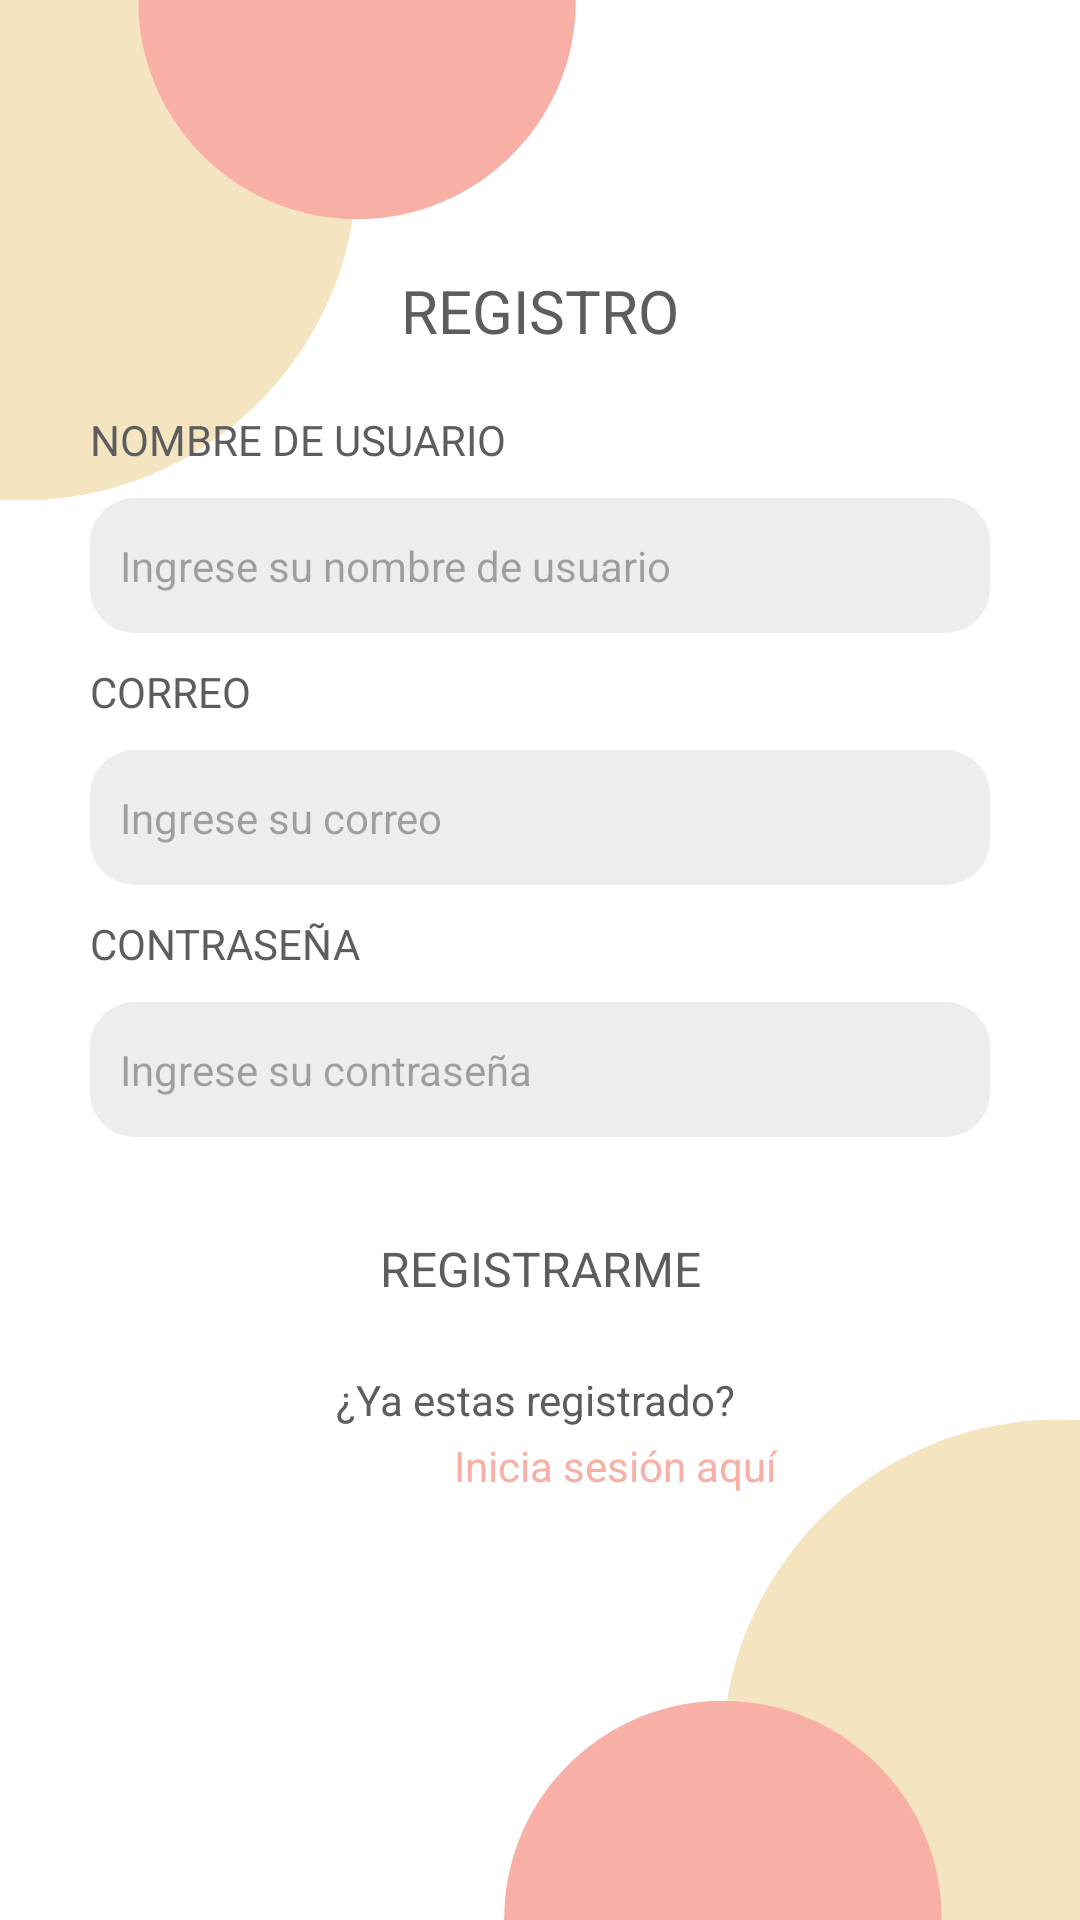

Layout XML and referenced resources for this Android screen:
<!-- AndroidManifest.xml: application theme Theme.Newstyledecorations -->
<!-- res/layout/register.xml -->
<?xml version="1.0" encoding="utf-8"?>
<androidx.constraintlayout.widget.ConstraintLayout xmlns:android="http://schemas.android.com/apk/res/android"
    xmlns:app="http://schemas.android.com/apk/res-auto"
    android:layout_width="match_parent"
    android:layout_height="match_parent">

    <LinearLayout
        android:layout_width="match_parent"
        android:layout_height="match_parent"
        android:background="@drawable/bg_register"
        android:orientation="vertical">

        <Space
            android:layout_width="match_parent"
            android:layout_height="90dp" />

        <TextView
            android:id="@+id/textView7"
            android:layout_width="match_parent"
            android:layout_height="wrap_content"
            android:layout_marginBottom="20dp"
            android:text="REGISTRO"
            android:textAlignment="center"
            android:textColor="#5D5D5D"
            android:textSize="20sp" />

        <LinearLayout
            android:layout_width="match_parent"
            android:layout_height="wrap_content"
            android:layout_marginBottom="10dp"
            android:orientation="vertical"
            android:paddingLeft="30dp"
            android:paddingRight="30dp">

            <TextView
                android:id="@+id/textView9"
                android:layout_width="match_parent"
                android:layout_height="wrap_content"
                android:layout_marginBottom="10dp"
                android:text="NOMBRE DE USUARIO"
                android:textColor="#5D5D5D"
                android:textSize="14sp" />
            <EditText
                android:id="@+id/input_user"
                android:layout_width="match_parent"
                android:layout_height="45dp"
                android:background="@drawable/rounded_button_grey"
                android:hint="Ingrese su nombre de usuario"
                android:padding="10dp"
                android:textColor="#5D5D5D"
                android:textSize="14sp" />
        </LinearLayout>

        <LinearLayout
            android:layout_width="match_parent"
            android:layout_height="wrap_content"
            android:layout_marginBottom="10dp"
            android:orientation="vertical"
            android:paddingLeft="30dp"
            android:paddingRight="30dp">

            <TextView
                android:id="@+id/textView21"
                android:layout_width="match_parent"
                android:layout_height="wrap_content"
                android:layout_marginBottom="10dp"
                android:text="CORREO"
                android:textColor="#5D5D5D"
                android:textSize="14sp" />

            <EditText
                android:id="@+id/input_email"
                android:ems="10"
                android:inputType="textEmailAddress"
                android:layout_width="match_parent"
                android:layout_height="45dp"
                android:background="@drawable/rounded_button_grey"
                android:hint="Ingrese su correo"
                android:padding="10dp"
                android:textColor="#5D5D5D"
                android:textSize="14sp" />

        </LinearLayout>

        <LinearLayout
            android:id="@+id/input_pass"
            android:layout_width="match_parent"
            android:layout_height="wrap_content"
            android:layout_marginBottom="10dp"
            android:orientation="vertical"
            android:paddingLeft="30dp"
            android:paddingRight="30dp">

            <TextView
                android:id="@+id/textView15"
                android:layout_width="match_parent"
                android:layout_height="wrap_content"
                android:layout_marginBottom="10dp"
                android:text="CONTRASEÑA"
                android:textColor="#5D5D5D"
                android:textSize="14sp" />

            <EditText
                android:id="@+id/editTextTextPassword"
                android:layout_width="match_parent"
                android:layout_height="45dp"
                android:background="@drawable/rounded_button_grey"
                android:ems="10"
                android:hint="Ingrese su contraseña"
                android:inputType="textPassword"
                android:padding="10dp"
                android:textColor="#5D5D5D"
                android:textSize="14sp" />
        </LinearLayout>

        <Button
            android:id="@+id/btn_create_user"
            android:layout_width="match_parent"
            android:layout_height="wrap_content"
            android:layout_marginLeft="30dp"
            android:layout_marginTop="10dp"
            android:layout_marginRight="30dp"
            android:layout_marginBottom="10dp"
            android:background="@drawable/rounded_title_red"
            android:text="REGISTRARME"
            android:textAppearance="@style/TextAppearance.AppCompat.Body1"
            android:textColor="#5D5D5D"
            android:textSize="16sp"/>

        <LinearLayout
            android:layout_width="match_parent"
            android:layout_height="match_parent"
            android:orientation="vertical"
            android:paddingLeft="30dp"
            android:paddingRight="30dp">

            <TextView
                android:id="@+id/textView20"
                android:layout_width="match_parent"
                android:layout_height="wrap_content"
                android:text="¿Ya estas registrado? "
                android:textAlignment="center"
                android:textColor="#5D5D5D" />

            <Button
                android:id="@+id/btn_login_user"
                android:layout_width="180dp"
                android:layout_height="25dp"
                android:background="@drawable/rounded_button_solid"
                android:text="Inicia sesión aquí"
                android:textAppearance="@style/TextAppearance.AppCompat.Body1"
                android:textColor="#F8B0A6"
                android:textSize="14sp"
                android:translationX="85dp" />
        </LinearLayout>

    </LinearLayout>
</androidx.constraintlayout.widget.ConstraintLayout>
<!-- resources referenced by this layout -->
<resources>
  <!-- drawable bg_register: png bitmap (drawable, 27955 bytes) -->
  <!-- drawable rounded_button_grey (drawable) -->
  <?xml version="1.0" encoding="utf-8"?>
  <shape xmlns:android="http://schemas.android.com/apk/res/android" android:shape="rectangle">
      <corners android:radius="15dp" />
      <solid android:color="@color/lightGrey" />
  </shape>
  <!-- drawable rounded_button_solid (drawable) -->
  <?xml version="1.0" encoding="utf-8"?>
  <shape xmlns:android="http://schemas.android.com/apk/res/android" android:shape="rectangle">
      <corners android:radius="15dp" /> 
  </shape>
  <style name="Theme.Newstyledecorations" parent="Base.Theme.Newstyledecorations" />
  <color name="lightGrey">#EDEDED</color>
  <style name="Base.Theme.Newstyledecorations" parent="Theme.Material3.DayNight.NoActionBar">
          
          
      </style>
</resources>
